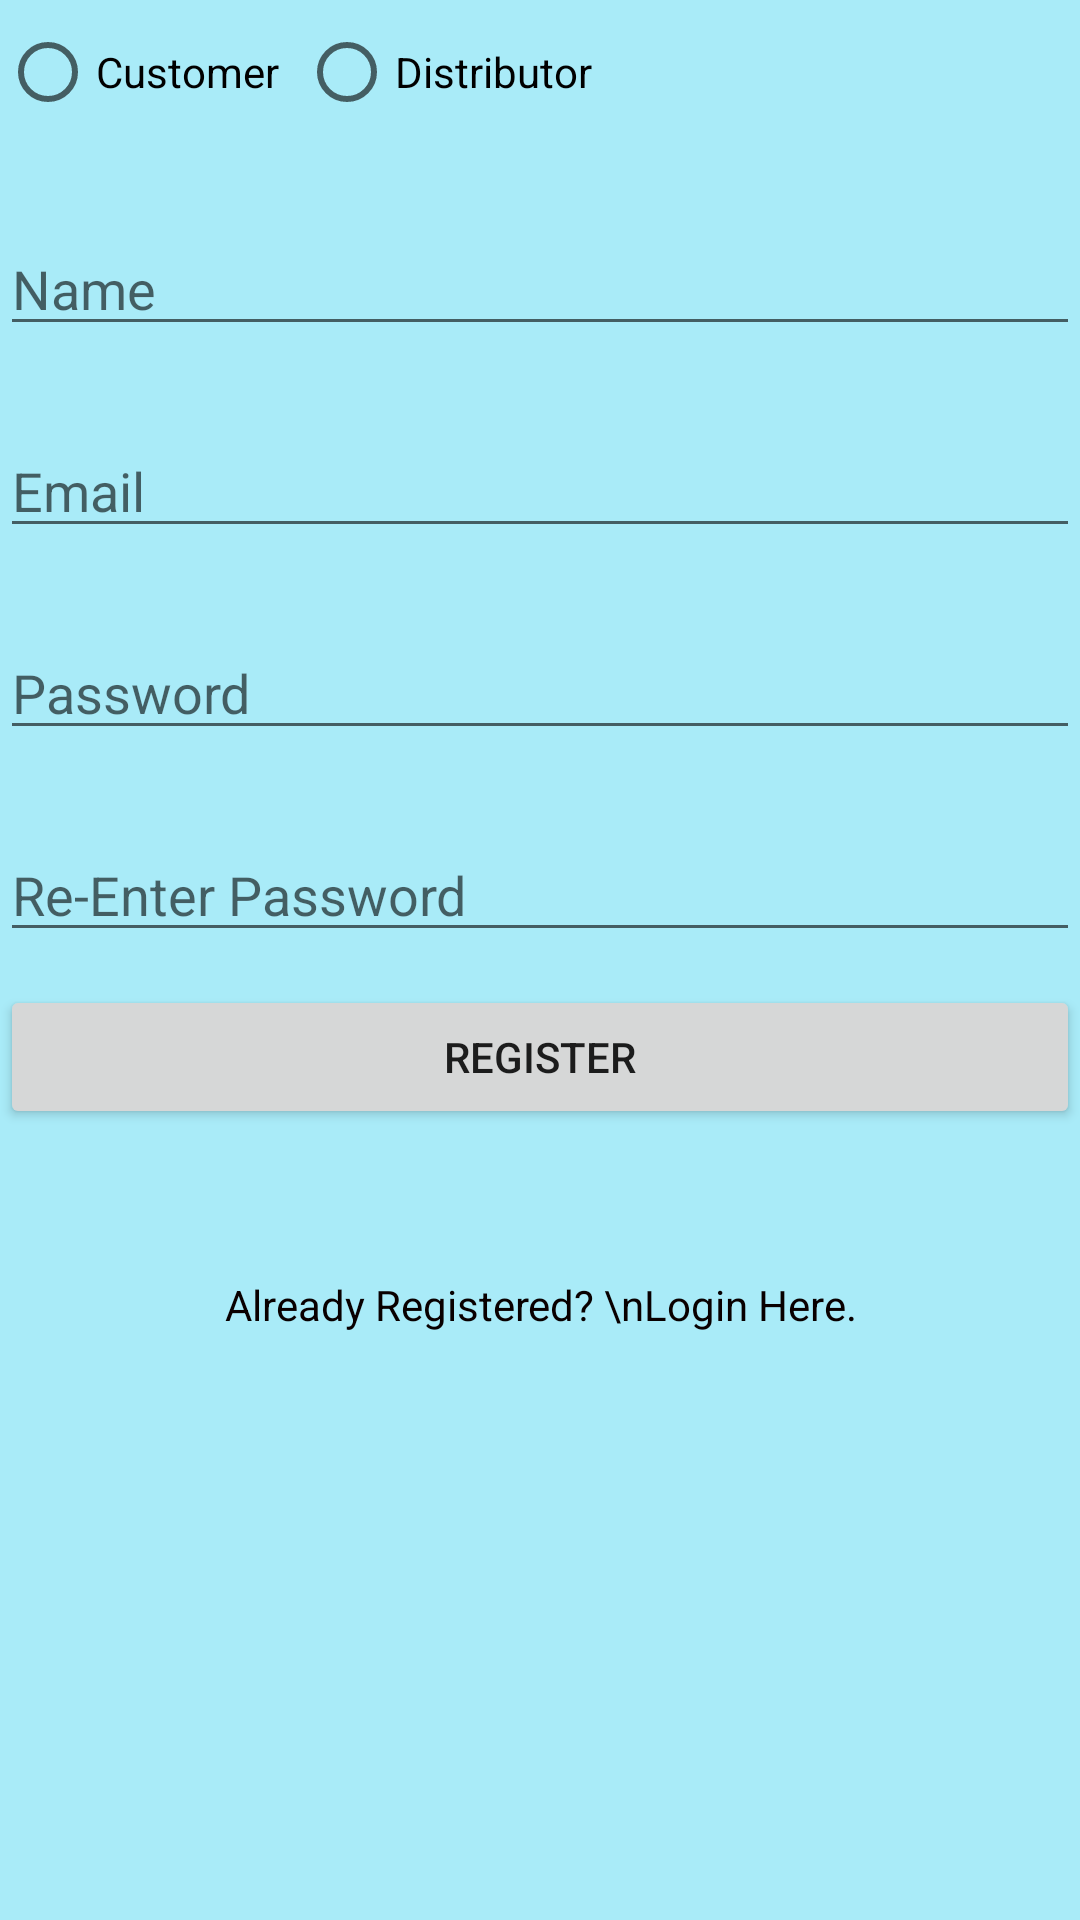

Here is an Android app screen rendered from its layout file. Give the layout XML and the strings, colors and styles it references.
<!-- AndroidManifest.xml: application theme Theme.NewspaperDeliveryAPP -->
<!-- res/layout/activity_register.xml -->
<?xml version="1.0" encoding="utf-8"?>
<ScrollView xmlns:android="http://schemas.android.com/apk/res/android"
    xmlns:app="http://schemas.android.com/apk/res-auto"
    xmlns:tools="http://schemas.android.com/tools"
    android:layout_width="match_parent"
    android:layout_height="match_parent"
    android:background="#A9EBF8"
    tools:context=".Register">

    <LinearLayout
        android:layout_width="match_parent"
        android:layout_height="wrap_content"
        android:orientation="vertical">


        <LinearLayout
            android:layout_width="match_parent"
            android:layout_height="match_parent"
            android:orientation="vertical">

            <LinearLayout
                android:layout_width="match_parent"
                android:layout_height="match_parent"
                android:orientation="horizontal">

                <RadioGroup
                    android:layout_width="match_parent"
                    android:layout_height="match_parent"
                    android:orientation="horizontal">

                    <RadioButton
                        android:id="@+id/rbCustomer"
                        android:layout_width="wrap_content"
                        android:layout_height="wrap_content"
                        android:text="Customer  " />

                    <RadioButton
                        android:id="@+id/rbDistributor"
                        android:layout_width="match_parent"
                        android:layout_height="wrap_content"
                        android:text="Distributor " />
                </RadioGroup>
            </LinearLayout>

            <LinearLayout
                android:layout_width="match_parent"
                android:layout_height="match_parent"
                android:layout_marginTop="15dp"
                android:orientation="horizontal">

                <EditText
                    android:id="@+id/etName"
                    android:layout_width="match_parent"
                    android:layout_height="match_parent"
                    android:layout_marginTop="11dp"
                    android:ems="10"
                    android:hint="Name"
                    android:inputType="textPersonName"
                    android:textColor="#090000" />

            </LinearLayout>

            <LinearLayout
                android:layout_width="match_parent"
                android:layout_height="match_parent"
                android:layout_marginTop="15dp"
                android:orientation="horizontal">

                <EditText
                    android:id="@+id/etemail"
                    android:layout_width="match_parent"
                    android:layout_height="wrap_content"
                    android:layout_marginTop="11dp"
                    android:ems="10"
                    android:hint="Email"
                    android:inputType="textEmailAddress"
                    android:textColor="#090000" />

            </LinearLayout>

            <LinearLayout
                android:layout_width="match_parent"
                android:layout_height="match_parent"
                android:layout_marginTop="15dp"
                android:orientation="horizontal">

                <EditText
                    android:id="@+id/etpassword"
                    android:layout_width="match_parent"
                    android:layout_height="wrap_content"
                    android:layout_marginTop="11dp"
                    android:ems="10"
                    android:hint="Password"
                    android:inputType="textPassword"
                    android:textColor="#090000" />
            </LinearLayout>

            <LinearLayout
                android:layout_width="match_parent"
                android:layout_height="match_parent"
                android:layout_marginTop="15dp"
                android:orientation="horizontal">

                <EditText
                    android:id="@+id/etReenterPassword"
                    android:layout_width="match_parent"
                    android:layout_height="wrap_content"
                    android:layout_marginTop="11dp"
                    android:ems="10"
                    android:hint="Re-Enter Password"
                    android:inputType="textPassword"
                    android:textColor="#090000" />
            </LinearLayout>

            <LinearLayout
                android:layout_width="match_parent"
                android:layout_height="match_parent"
                android:orientation="horizontal">

                <Button
                    android:id="@+id/btnRegister"
                    android:layout_width="match_parent"
                    android:layout_height="wrap_content"
                    android:layout_marginTop="11dp"
                    android:onClick="save"
                    android:text="Register" />
            </LinearLayout>

            <LinearLayout
                android:layout_width="match_parent"
                android:layout_height="match_parent"
                android:orientation="horizontal">

                <TextView
                    android:id="@+id/tvStatus"
                    android:layout_width="match_parent"
                    android:layout_height="wrap_content"
                    android:layout_marginTop="10dp"
                    android:textColor="#090000" />

            </LinearLayout>

            <LinearLayout
                android:layout_width="match_parent"
                android:layout_height="match_parent"
                android:orientation="horizontal">

                <TextView
                    android:id="@+id/textView3"
                    android:layout_width="match_parent"
                    android:layout_height="wrap_content"
                    android:layout_marginTop="20dp"
                    android:gravity="center"
                    android:onClick="Login"
                    android:text="Already Registered? \nLogin Here."
                    android:textColor="#090000" />

            </LinearLayout>

        </LinearLayout>

    </LinearLayout>
</ScrollView>
<!-- resources referenced by this layout -->
<resources>
  <style name="Theme.NewspaperDeliveryAPP" parent="Theme.MaterialComponents.DayNight.DarkActionBar">
          
          <item name="colorPrimary">@color/purple_500</item>
          <item name="colorPrimaryVariant">@color/purple_700</item>
          <item name="colorOnPrimary">@color/white</item>
          
          <item name="colorSecondary">@color/teal_200</item>
          <item name="colorSecondaryVariant">@color/teal_700</item>
          <item name="colorOnSecondary">@color/black</item>
          
          <item name="android:statusBarColor">?attr/colorPrimaryVariant</item>
          
      </style>
  <!-- not gathered from this repository: default colours our renderer supplied (Android Studio template values) -->
  <color name="purple_500">#FF6200EE</color>
  <color name="purple_700">#FF3700B3</color>
  <color name="teal_200">#FF03DAC5</color>
  <color name="teal_700">#FF018786</color>
  <color name="black">#FF000000</color>
  <color name="white">#FFFFFFFF</color>
</resources>
